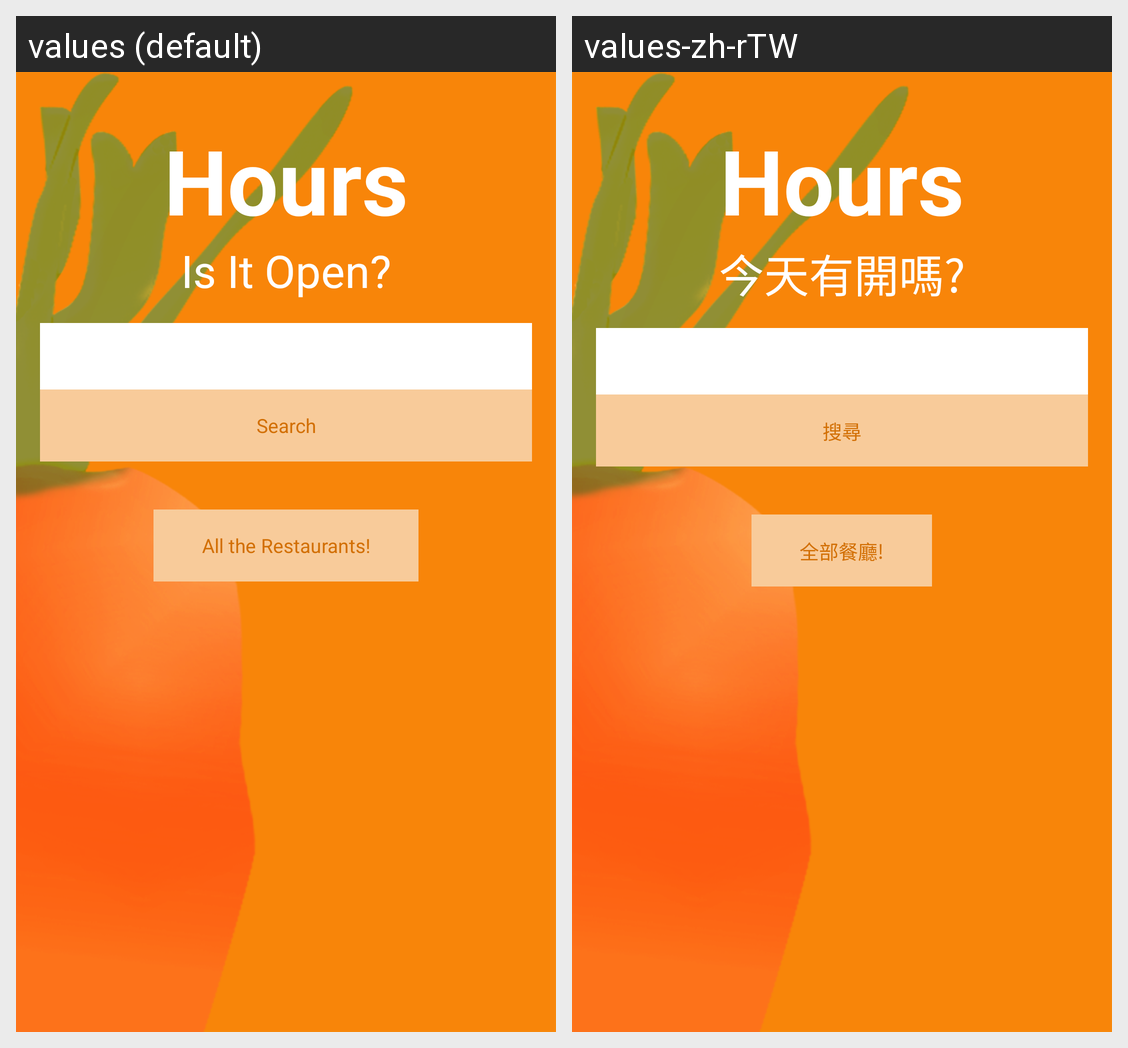

This grid shows one Android layout under two languages. Give, for every string resource on the screen, its name, the default text and each shown locale's text.
Android screen res/layout/fragment_main.xml rendered under 2 locales, left to right: values (default), values-zh-rTW. Device: Nexus 5 (rendered at 1080×1920; each locale shown at half size, 540×960, under a caption strip naming it); theme Theme.Hours.
Strings drawn on this screen, with the default value and each locale's value (text and hints the layout hard-codes, and strings that could not be matched under every locale, appear in the picture but are not listed):

main_fragment_subtitle
  values: Is It Open?
  values-zh-rTW: 今天有開嗎?

search_title
  values: Search
  values-zh-rTW: 搜尋

subtitle_all_the_restaurants
  values: All the Restaurants!
  values-zh-rTW: 全部餐廳!
